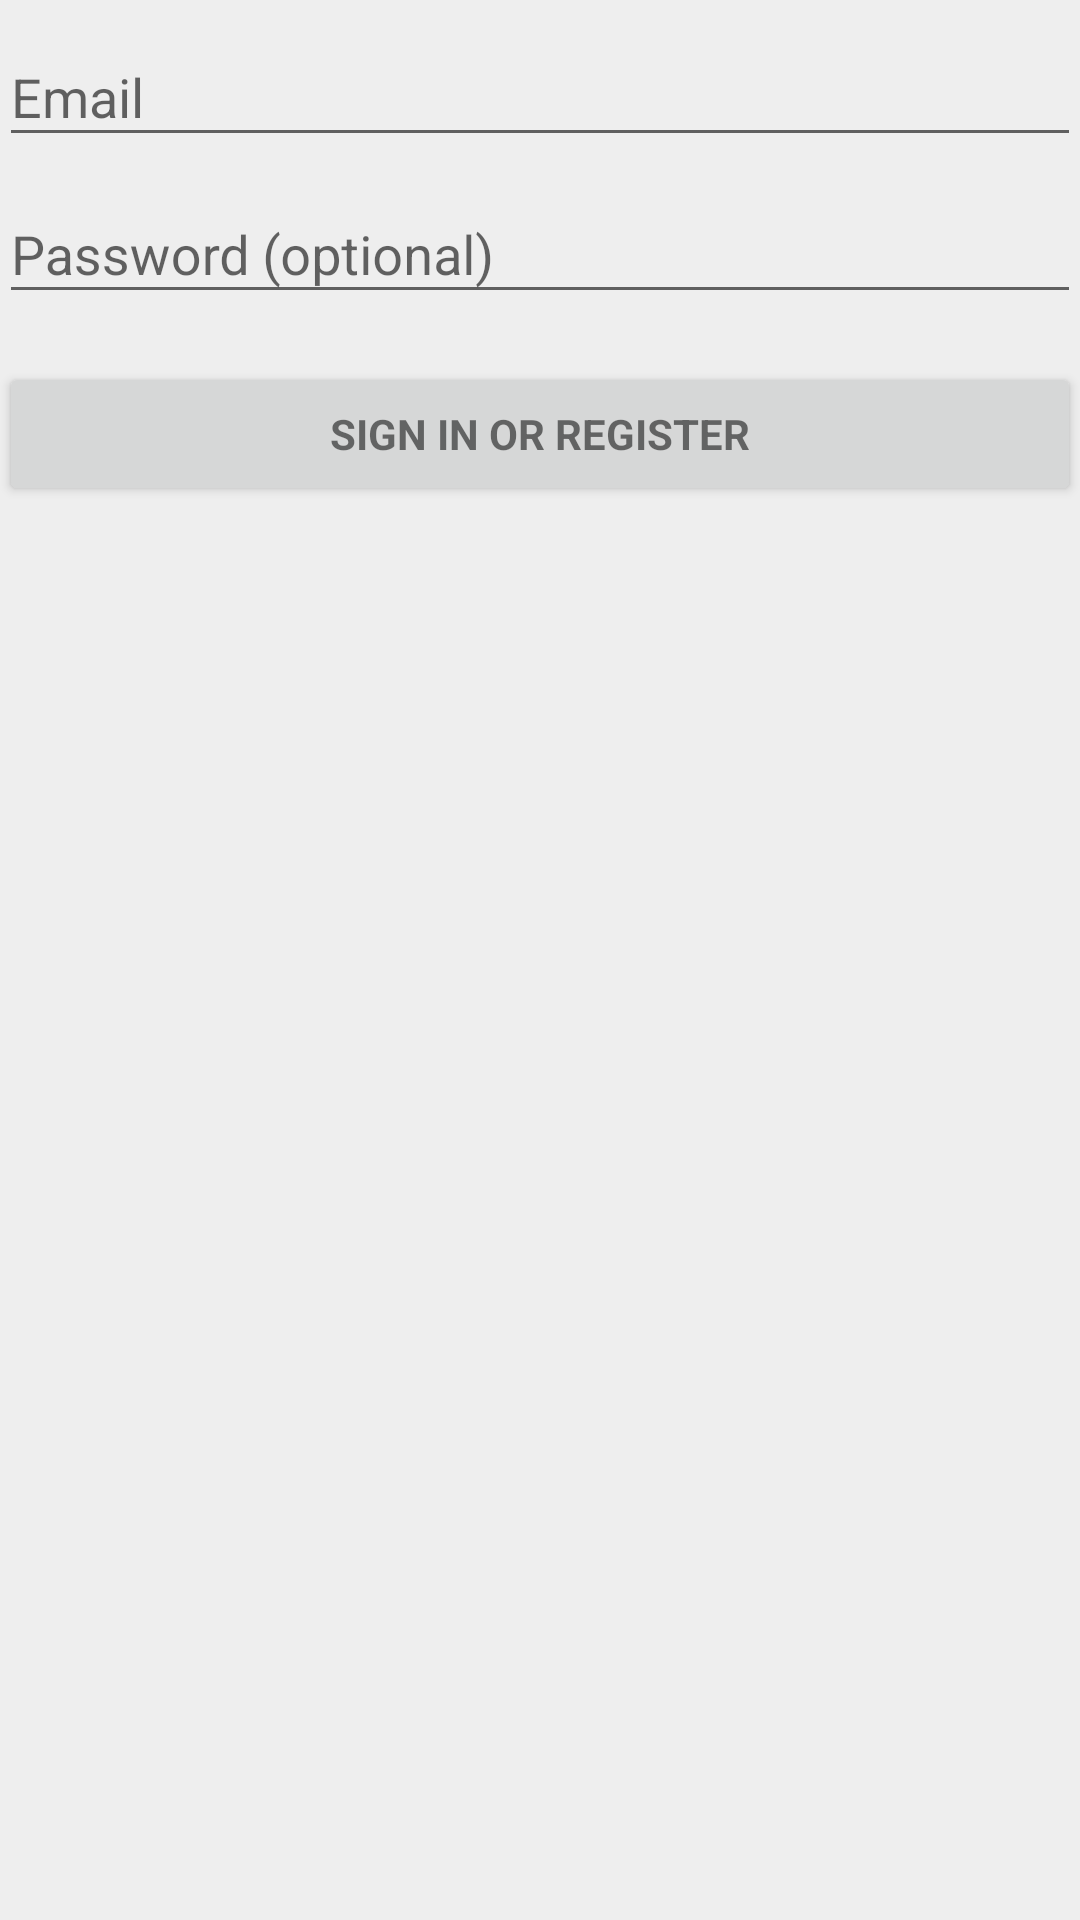

Produce the Android XML layout that renders to this screen, including the resource entries it uses.
<!-- AndroidManifest.xml: application theme AppTheme -->
<!-- res/layout/activity_login.xml -->
<LinearLayout xmlns:android="http://schemas.android.com/apk/res/android"
    xmlns:tools="http://schemas.android.com/tools"
    android:layout_width="match_parent"
    android:layout_height="match_parent"
    android:gravity="center_horizontal"
    android:orientation="vertical"
    android:paddingBottom="@dimen/activity_vertical_margin"
    android:paddingLeft="@dimen/activity_horizontal_margin"
    android:paddingRight="@dimen/activity_horizontal_margin"
    android:paddingTop="@dimen/activity_vertical_margin"
    android:background="#EEEEEE"
    tools:context="com.goldeggm.user.goldeggm.LoginActivity">

    
    <ProgressBar
        android:id="@+id/login_progress"
        style="?android:attr/progressBarStyleLarge"
        android:layout_width="wrap_content"
        android:layout_height="wrap_content"
        android:layout_marginBottom="8dp"
        android:visibility="gone" />

    <ScrollView
        android:id="@+id/login_form"
        android:layout_width="match_parent"
        android:layout_height="match_parent">

        <LinearLayout
            android:id="@+id/email_login_form"
            android:layout_width="match_parent"
            android:layout_height="wrap_content"
            android:orientation="vertical">

            <android.support.design.widget.TextInputLayout
                android:layout_width="match_parent"
                android:layout_height="wrap_content">

                <AutoCompleteTextView
                    android:id="@+id/email"
                    android:layout_width="match_parent"
                    android:layout_height="wrap_content"
                    android:hint="@string/prompt_email"
                    android:inputType="textEmailAddress"
                    android:maxLines="1"
                    android:singleLine="true" />

            </android.support.design.widget.TextInputLayout>

            <android.support.design.widget.TextInputLayout
                android:layout_width="match_parent"
                android:layout_height="wrap_content">

                <EditText
                    android:id="@+id/password"
                    android:layout_width="match_parent"
                    android:layout_height="wrap_content"
                    android:hint="@string/prompt_password"
                    android:imeActionId="6"
                    android:imeActionLabel="@string/action_sign_in_short"
                    android:imeOptions="actionUnspecified"
                    android:inputType="textPassword"
                    android:maxLines="1"
                    android:singleLine="true" />

            </android.support.design.widget.TextInputLayout>

            <Button
                android:id="@+id/email_sign_in_button"
                style="?android:textAppearanceSmall"
                android:layout_width="match_parent"
                android:layout_height="wrap_content"
                android:layout_marginTop="16dp"
                android:text="@string/action_sign_in"
                android:textStyle="bold" />

        </LinearLayout>
    </ScrollView>
</LinearLayout>
<!-- resources referenced by this layout -->
<resources>
  <string name="action_sign_in">Sign in or register</string>
  <string name="action_sign_in_short">Sign in</string>
  <string name="prompt_email">Email</string>
  <string name="prompt_password">Password (optional)</string>
  <style name="AppTheme" parent="Theme.AppCompat.Light.DarkActionBar">
          
          <item name="colorPrimary">@color/colorPrimary</item>
          <item name="colorPrimaryDark">@color/colorPrimaryDark</item>
          <item name="colorAccent">@color/colorAccent</item>
  
          <item name="android:statusBarColor">#000</item>
          <item name="windowNoTitle">true</item>
      </style>
  <!-- not gathered from this repository: default colours our renderer supplied (Android Studio template values) -->
  <color name="colorPrimary">#FF6200EE</color>
  <color name="colorPrimaryDark">#FF3700B3</color>
  <color name="colorAccent">#FF03DAC5</color>
</resources>
